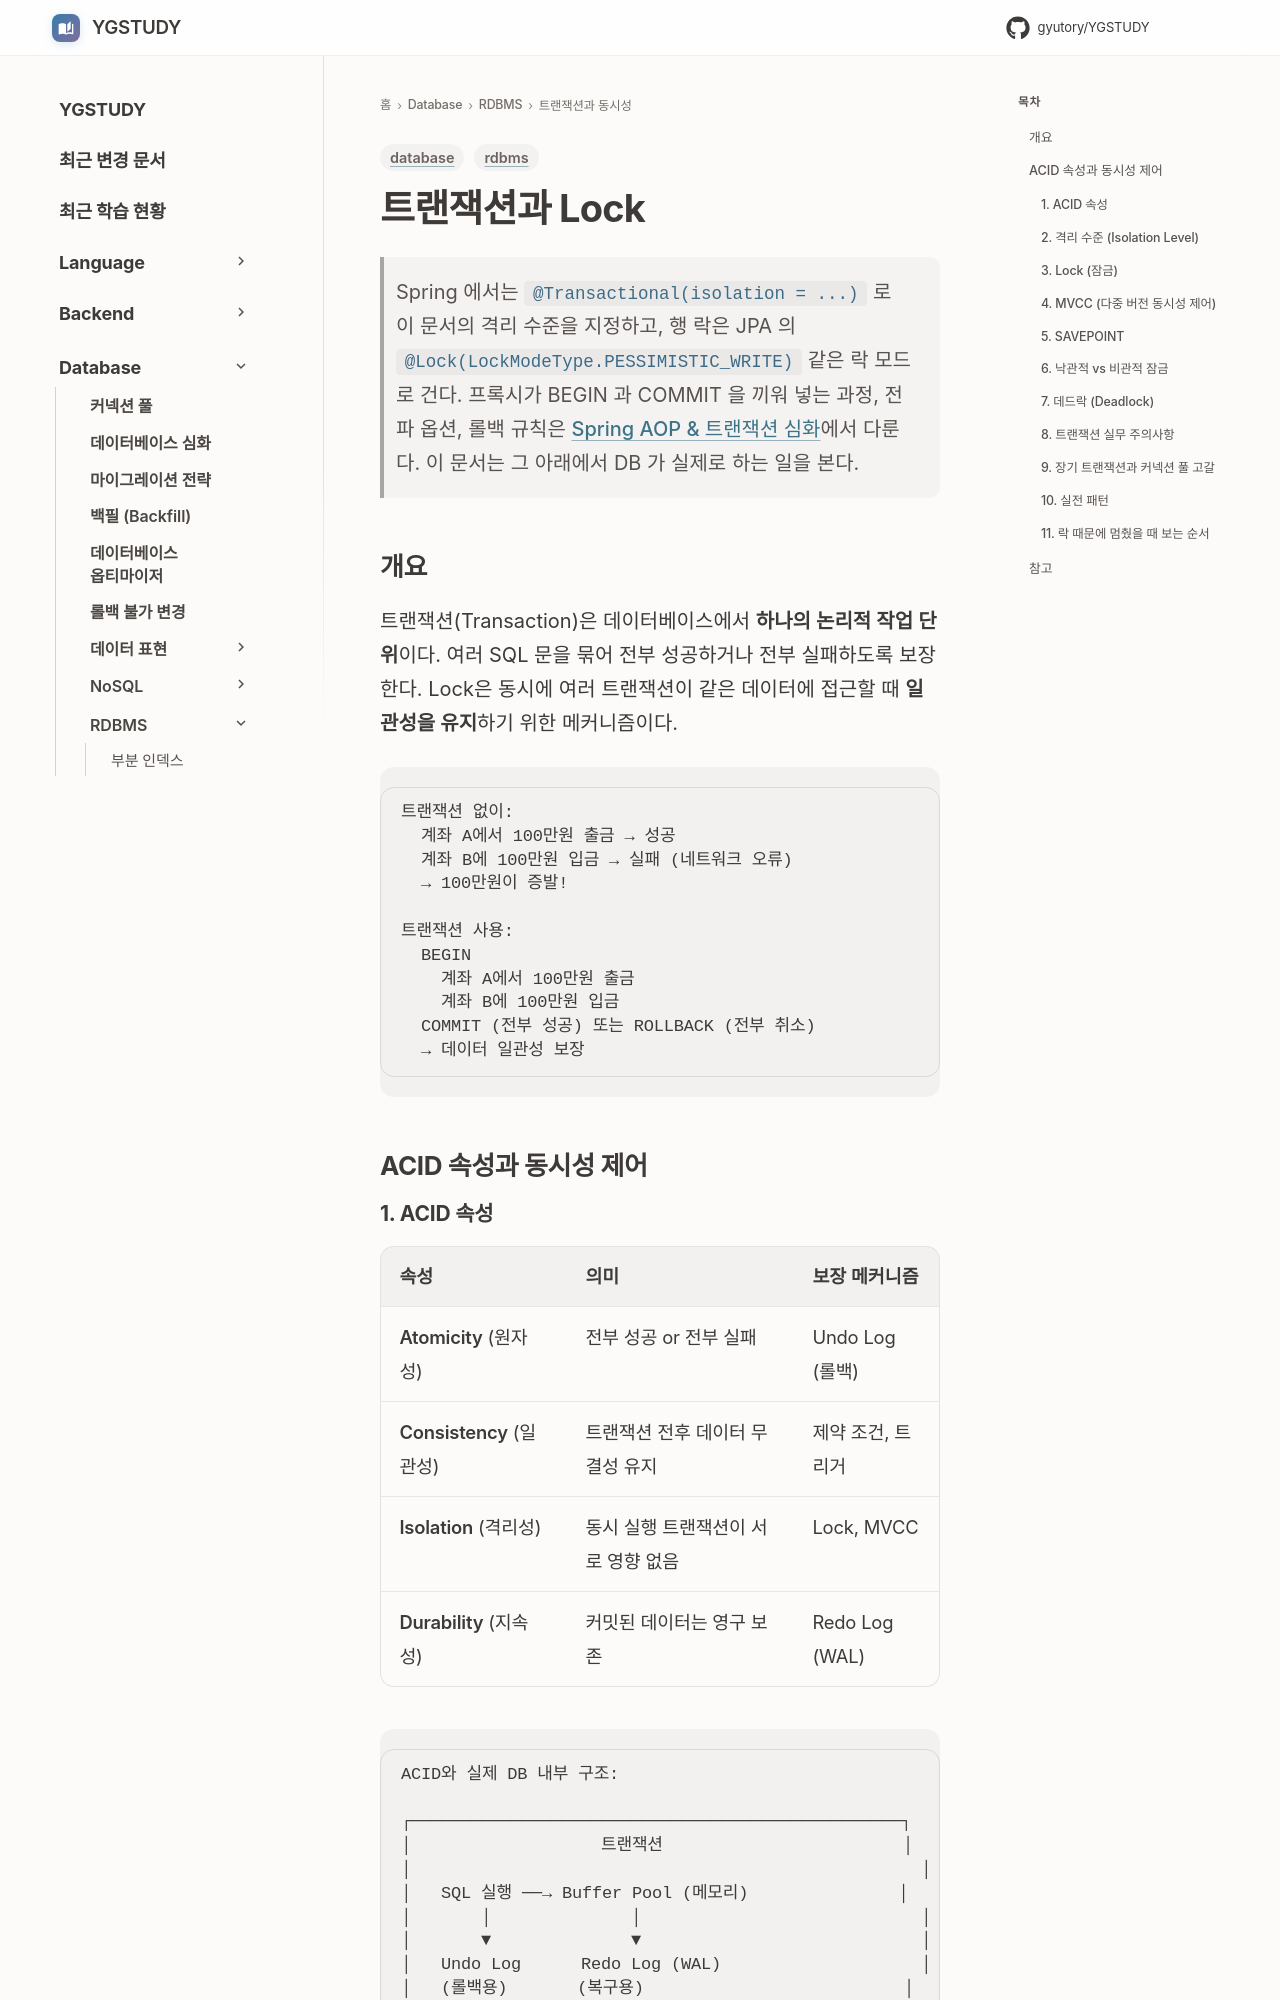

repository: GYUTORY/YGSTUDY · page: DataBase/RDBMS/Transaction_and_Lock/index.html · generator: mkdocs

---
title: 트랜잭션과 Lock
tags: [database, rdbms]
updated: 2026-11-01
description: "트랜잭션 ACID 속성과 Lock 메커니즘으로 데이터 일관성 보장하기"
---

# 트랜잭션과 Lock

> Spring 에서는 `@Transactional(isolation = ...)` 로 이 문서의 격리 수준을 지정하고, 행 락은 JPA 의 `@Lock(LockModeType.PESSIMISTIC_WRITE)` 같은 락 모드로 건다. 프록시가 BEGIN 과 COMMIT 을 끼워 넣는 과정, 전파 옵션, 롤백 규칙은 [Spring AOP & 트랜잭션 심화](../../Framework/Java/Spring/AOP_트랜잭션.md)에서 다룬다. 이 문서는 그 아래에서 DB 가 실제로 하는 일을 본다.

## 개요

트랜잭션(Transaction)은 데이터베이스에서 **하나의 논리적 작업 단위**이다. 여러 SQL 문을 묶어 전부 성공하거나 전부 실패하도록 보장한다. Lock은 동시에 여러 트랜잭션이 같은 데이터에 접근할 때 **일관성을 유지**하기 위한 메커니즘이다.

```
트랜잭션 없이:
  계좌 A에서 100만원 출금 → 성공
  계좌 B에 100만원 입금 → 실패 (네트워크 오류)
  → 100만원이 증발!

트랜잭션 사용:
  BEGIN
    계좌 A에서 100만원 출금
    계좌 B에 100만원 입금
  COMMIT (전부 성공) 또는 ROLLBACK (전부 취소)
  → 데이터 일관성 보장
```

## ACID 속성과 동시성 제어
